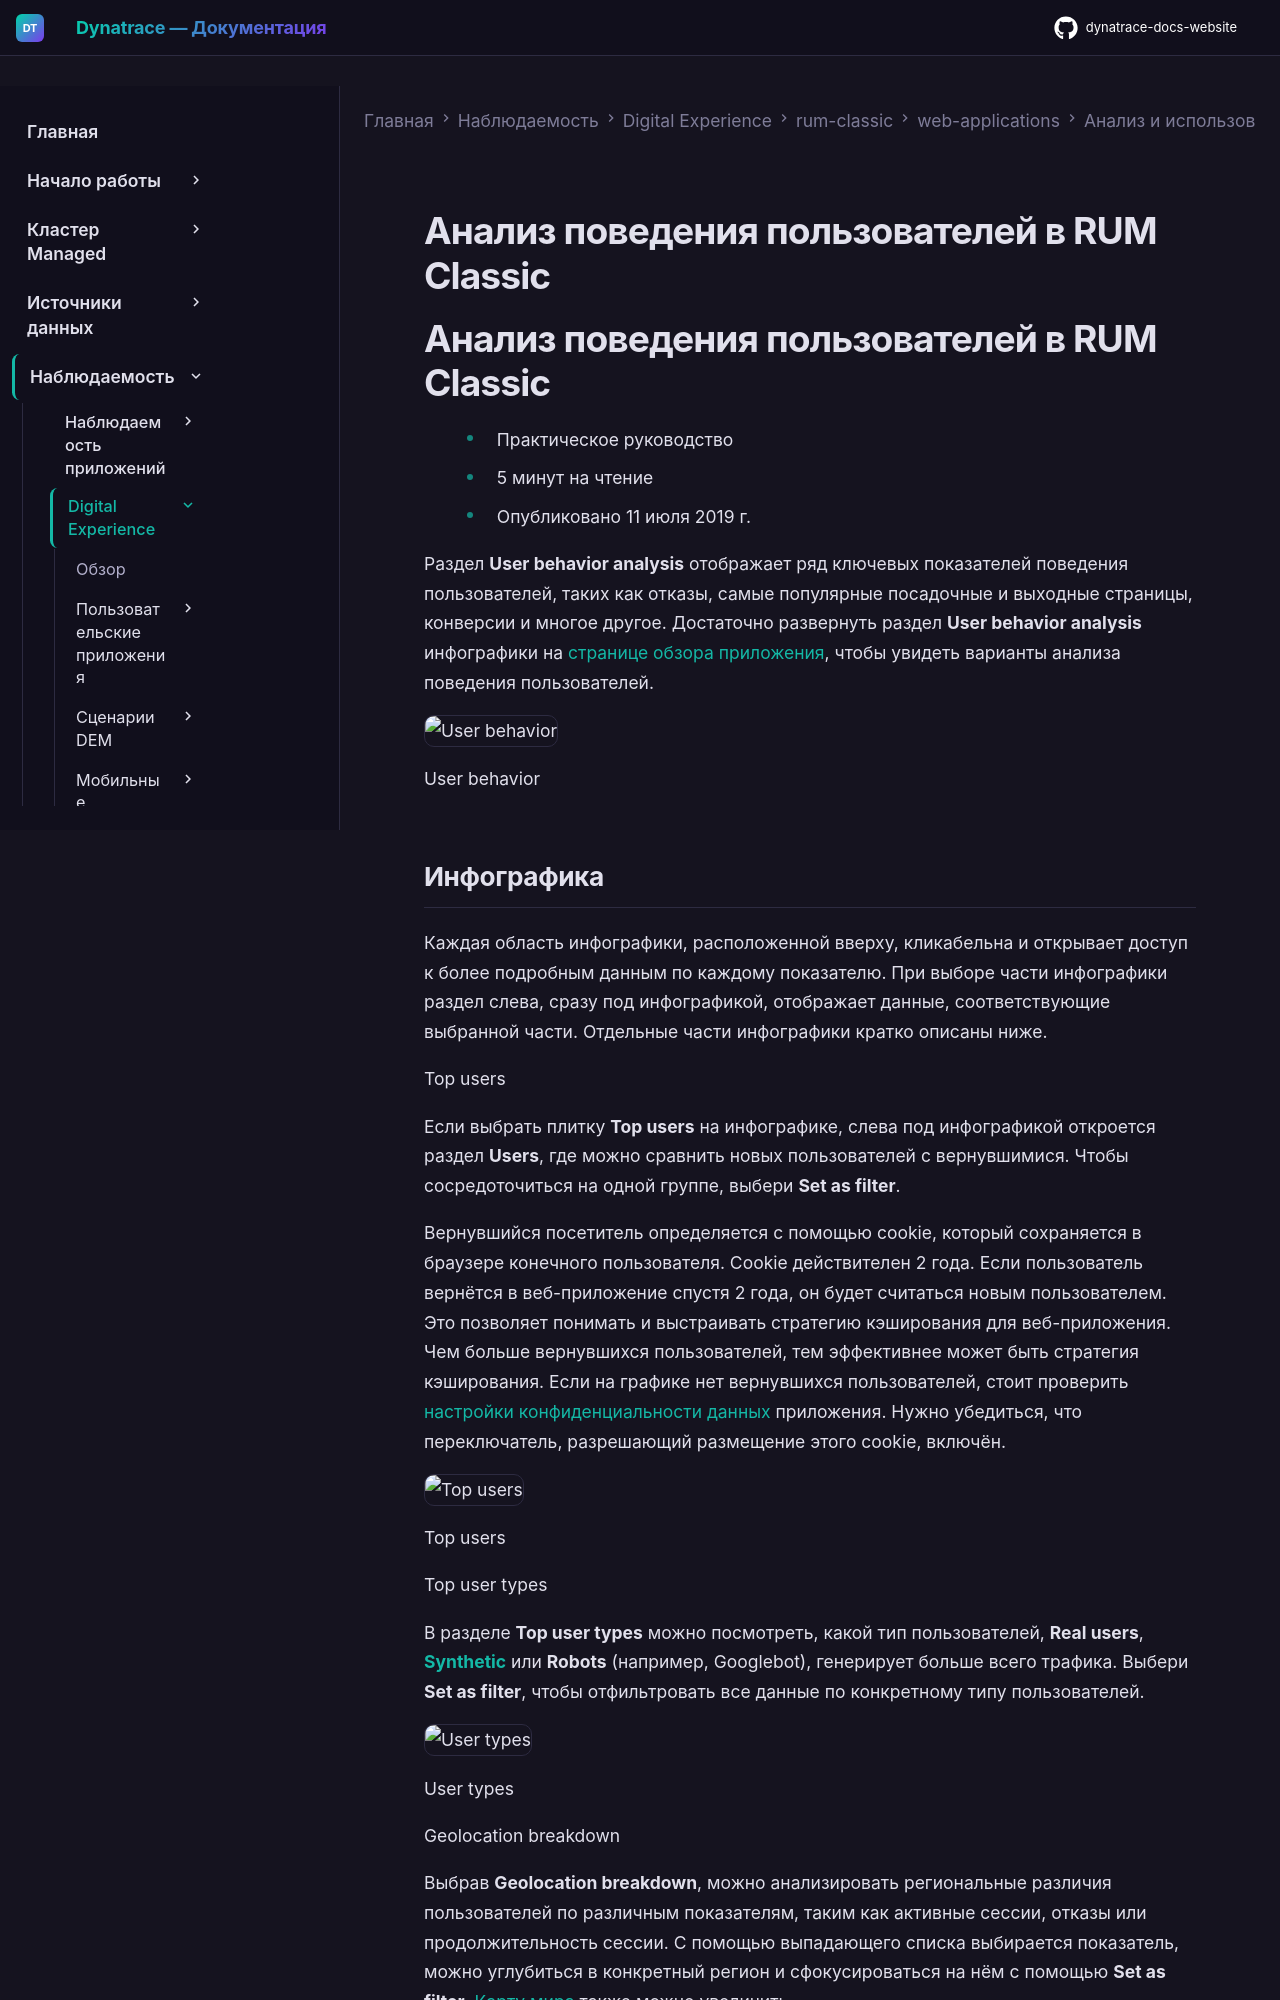

repository: Yerkebulan-Ardabayev/dynatrace-docs-website · page: managed-ru/observe/digital-experience/rum-classic/web-applications/analyze-and-use/user-behavior-analysis/index.html · generator: mkdocs

---
title: Анализ поведения пользователей в RUM Classic
source: https://docs.dynatrace.com/managed/observe/digital-experience/rum-classic/web-applications/analyze-and-use/user-behavior-analysis
---

# Анализ поведения пользователей в RUM Classic

# Анализ поведения пользователей в RUM Classic

* Практическое руководство
* 5 минут на чтение
* Опубликовано 11 июля 2019 г.

Раздел **User behavior analysis** отображает ряд ключевых показателей поведения пользователей, таких как отказы, самые популярные посадочные и выходные страницы, конверсии и многое другое. Достаточно развернуть раздел **User behavior analysis** инфографики на [странице обзора приложения](/managed/observe/digital-experience/rum-classic/web-applications/analyze-and-use/introduction-to-application-overview "Read an overview of the analysis options offered on the application overview page."), чтобы увидеть варианты анализа поведения пользователей.

![User behavior](https://dt-cdn.net/images/user-behaviour-2360-e98d95092b.png)

User behavior
